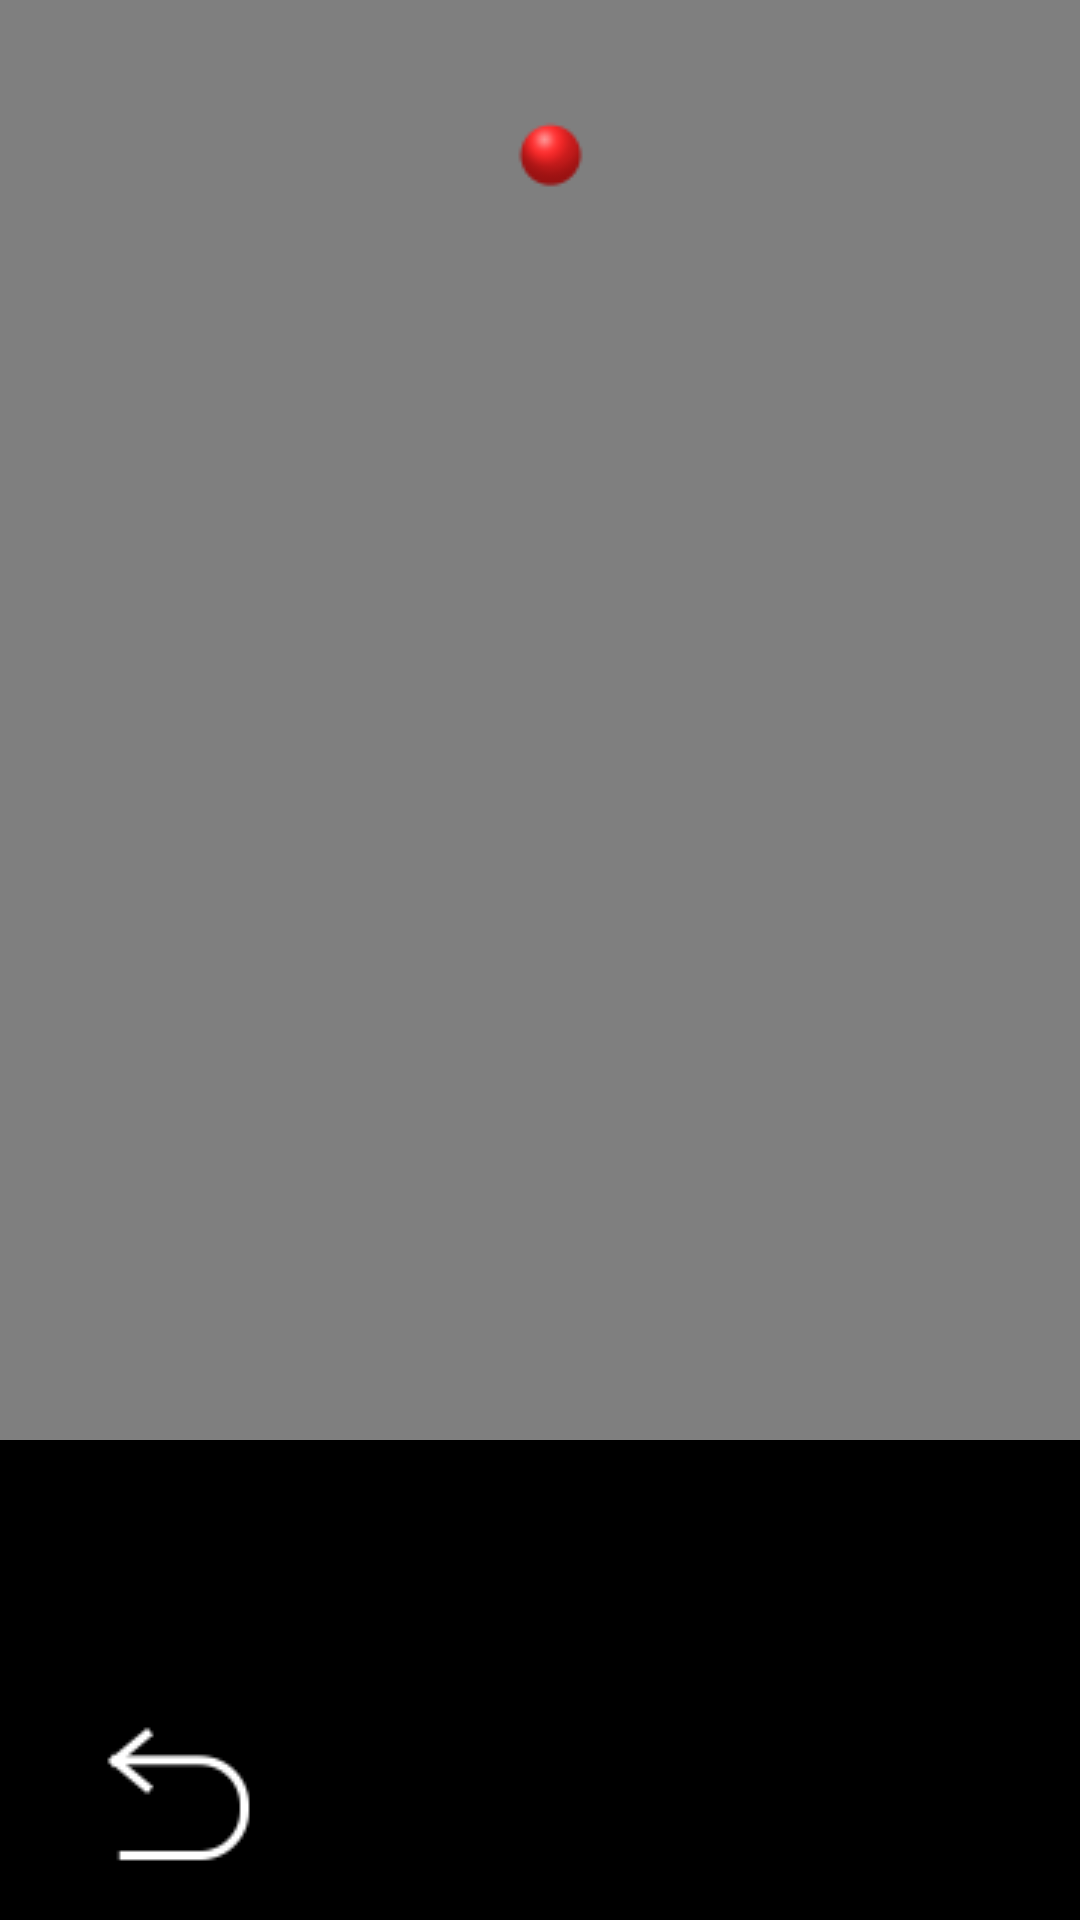

Here is an Android app screen rendered from its layout file. Give the layout XML and the strings, colors and styles it references.
<!-- AndroidManifest.xml: application theme Theme.Camera -->
<!-- res/layout/stream_media_win.xml -->
<?xml version="1.0" encoding="utf-8"?>
<FrameLayout xmlns:android="http://schemas.android.com/apk/res/android"
    android:layout_width="1280dp"
    android:layout_height="720dp" >

    <com.android.camera.v66.ObserveScrollView
        android:id="@+id/scrollview"
        android:layout_width="1280dp"
        android:layout_height="480dp" >

        <LinearLayout
            android:layout_width="1280dp"
            android:layout_height="720dp"
            android:orientation="vertical" >

            <SurfaceView
                android:id="@+id/stream_media_preview"
                android:layout_width="1280dp"
                android:layout_height="720dp" />

        </LinearLayout>
    </com.android.camera.v66.ObserveScrollView>
    <RelativeLayout
        android:id="@+id/layout_navi"
        android:layout_width="114dp"
        android:layout_height="400dp"
        android:background="@drawable/bg_left_784"
        android:visibility="gone" >

        <LinearLayout
            android:id="@+id/layout_distance"
            android:layout_width="110dp"
            android:layout_height="wrap_content"
            android:layout_alignParentRight="true"
            android:layout_marginTop="100dp"
            android:layout_marginRight="1dp"
            android:orientation="vertical" >

            <TextView
                android:id="@+id/tv_distance"
                android:layout_width="wrap_content"
                android:layout_height="wrap_content"
                android:maxLines="2"
                android:paddingRight="5dp"
                android:layout_gravity="center_horizontal"
                android:gravity="center_horizontal"
                android:text="@string/tv_distance"
                android:textColor="#ffffff"
                android:textSize="@dimen/distance_text_size" />

            <TextView
                android:id="@+id/tv_distance_unit"
                android:layout_width="wrap_content"
                android:layout_height="wrap_content"
                android:singleLine="true"
                android:paddingRight="35dp"
                android:layout_gravity="right"
                android:gravity="right"
                android:textColor="#ffffff"
                android:textSize="@dimen/distance_unit_text_size" />
        </LinearLayout>

        <ImageView
            android:id="@+id/iv_icon"
            android:layout_width="@dimen/image_width"
            android:layout_height="@dimen/image_height"
            android:layout_below="@id/layout_distance"
            android:layout_marginTop="5dp"
            android:layout_alignParentRight="true"
            android:layout_marginRight="10dp"
            android:src="@drawable/hud_sou16" />

        <LinearLayout
            android:id="@+id/layout_start_road"
            android:layout_width="130dp"
            android:layout_height="wrap_content"
            android:layout_below="@id/iv_icon"
            android:layout_marginTop="5dp"
            android:layout_alignParentRight="true"
            android:gravity="center_horizontal"
            android:orientation="horizontal" >

            <TextView
                android:id="@+id/tv_since"
                android:layout_width="wrap_content"
                android:layout_height="wrap_content"
                android:singleLine="true"
                android:text="@string/tv_distance"
                android:textColor="#ffffff"
                android:textSize="@dimen/screen_text_size" />

            <TextView
                android:id="@+id/tv_current_road"
                android:layout_width="wrap_content"
                android:layout_height="wrap_content"
                android:layout_gravity="center_horizontal"
                android:ellipsize="end"
                android:maxLines="2"
                android:gravity="center_horizontal"
                android:text="@string/tv_road"
                android:textColor="#ffffff"
                android:textSize="@dimen/screen_text_size" />
        </LinearLayout>


        <TextView
            android:id="@+id/tv_enter_road"
            android:layout_width="wrap_content"
            android:layout_height="wrap_content"
            android:layout_below="@id/layout_start_road"
            android:layout_alignParentRight="true"
            android:layout_marginTop="5dp"
            android:layout_marginRight="60dp"
            android:layout_gravity="center_horizontal"
            android:gravity="center_horizontal"
            android:text="@string/enter_road"
            android:textColor="#ffffff"
            android:textSize="@dimen/screen_text_size" />

        <TextView
            android:id="@+id/tv_final_road"
            android:layout_width="115dp"
            android:layout_height="wrap_content"
            android:layout_below="@id/tv_enter_road"
            android:layout_alignParentRight="true"
            android:layout_marginTop="5dp"
            android:layout_marginRight="25dp"
            android:gravity="center_horizontal"
            android:maxLines="2"
            android:text="@string/tv_road"
            android:textColor="#ffffff"
            android:textSize="@dimen/screen_text_size" />
    </RelativeLayout>
	<LinearLayout
            android:id="@+id/ll_time"
            android:layout_width="114dp"
            android:layout_height="400dp"
            android:layout_marginLeft="1166dp"
            android:background="@drawable/bg_right_784"
            android:paddingTop="130dp"
            android:visibility="gone"
            android:orientation="vertical" >

            <TextView
                android:id="@+id/tv_clock_time_hour"
                android:layout_width="match_parent"
                android:layout_height="wrap_content"
                android:gravity="center_vertical|left"
                android:paddingLeft="5dp"
                android:textStyle="bold"
                android:textColor="#FFFFFF"
                android:layout_marginTop="15dp"
                android:textSize="35sp" />

            <TextView
                android:id="@+id/tv_clock_time_date"
                android:layout_width="match_parent"
                android:layout_height="wrap_content"
                android:gravity="center_vertical|left"
                android:paddingLeft="5dp"
                android:textColor="#FFFFFF"
                android:layout_marginTop="10dp"
                android:textSize="15sp" />

            <TextView
                android:id="@+id/tv_clock_time_weekday"
                android:layout_width="match_parent"
                android:layout_height="wrap_content"
                android:gravity="center_vertical|left"
                android:paddingLeft="5dp"
                android:layout_marginTop="10dp"
                android:textColor="#FFFFFF"
                android:textSize="15sp" />
        </LinearLayout>
    <ImageView
        android:id="@+id/iv_record_status"
        android:layout_width="wrap_content"
        android:layout_height="wrap_content"
        android:layout_marginLeft="172dp"
        android:layout_marginTop="40dp"
        android:src="@drawable/icon_record_red_point" />
    
    <RelativeLayout
        android:id="@+id/ll_top_time"
        android:visibility="gone"
        android:layout_width="match_parent"
        android:layout_height="wrap_content" >

        <TextView
            android:id="@+id/tv_top_clock_time_hour"
            android:layout_width="wrap_content"
            android:layout_centerHorizontal="true"
            android:gravity="center_horizontal"
            android:layout_height="wrap_content"
            android:textColor="#FFFFFF"
            android:textSize="55sp"
            android:textStyle="bold" />
    </RelativeLayout>
    
    <ImageView 
        android:id="@+id/iv_back"
        android:layout_width="wrap_content"
        android:layout_height="wrap_content"
        android:layout_gravity="left|bottom"
        android:src="@drawable/reverse_back_selector"/>
</FrameLayout>
<!-- resources referenced by this layout -->
<resources>
  <dimen name="distance_text_size">35sp</dimen>
  <dimen name="distance_unit_text_size">20sp</dimen>
  <dimen name="image_height">130dp</dimen>
  <dimen name="image_width">130dp</dimen>
  <dimen name="screen_text_size">15sp</dimen>
  <!-- drawable bg_left_784: png bitmap (drawable-hdpi, 2916 bytes) -->
  <!-- drawable bg_right_784: png bitmap (drawable-hdpi, 2933 bytes) -->
  <!-- drawable hud_sou16: png bitmap (drawable-hdpi, 6373 bytes) -->
  <!-- drawable icon_record_red_point: png bitmap (drawable, 1974 bytes) -->
  <!-- drawable reverse_back_selector (drawable) -->
  <?xml version="1.0" encoding="utf-8"?>
  <selector xmlns:android="http://schemas.android.com/apk/res/android" >
      <item  android:state_pressed="true"   android:drawable="@drawable/iv_reverse_back_pressed" ></item>
      <item  android:drawable="@drawable/iv_reverse_back_normal" ></item>
  
  </selector>
  <string name="enter_road">进入</string>
  <string name="tv_distance">21.4公里</string>
  <string name="tv_road">从 S3广深沿江高速 \n 进入 \n 在岗隧道</string>
  <style name="Theme.Camera" parent="Theme.CameraBase">
          <item name="android:windowFullscreen">false</item>
          <item name="android:windowActionBar">false</item>
          <item name="android:windowTitleSize">0dp</item>
          <item name="android:windowActionBarOverlay">true</item>
          <item name="android:windowBackground">@android:color/black</item>
          <item name="android:colorBackground">@android:color/black</item>
          <item name="android:colorBackgroundCacheHint">@android:color/black</item>
          <item name="android:actionBarStyle">@style/Holo.ActionBar</item>
      </style>
  <!-- drawable iv_reverse_back_pressed: png bitmap (drawable, 3738 bytes) -->
  <!-- drawable iv_reverse_back_normal: png bitmap (drawable, 3695 bytes) -->
  <style name="Theme.CameraBase" parent="android:Theme.Holo" />
  <style name="Holo.ActionBar" parent="android:Widget.Holo.ActionBar">
          <item name="android:displayOptions">useLogo|showHome|homeAsUp</item>
          <item name="android:background">@drawable/actionbar_translucent</item>
          <item name="android:backgroundStacked">@null</item>
      </style>
</resources>
